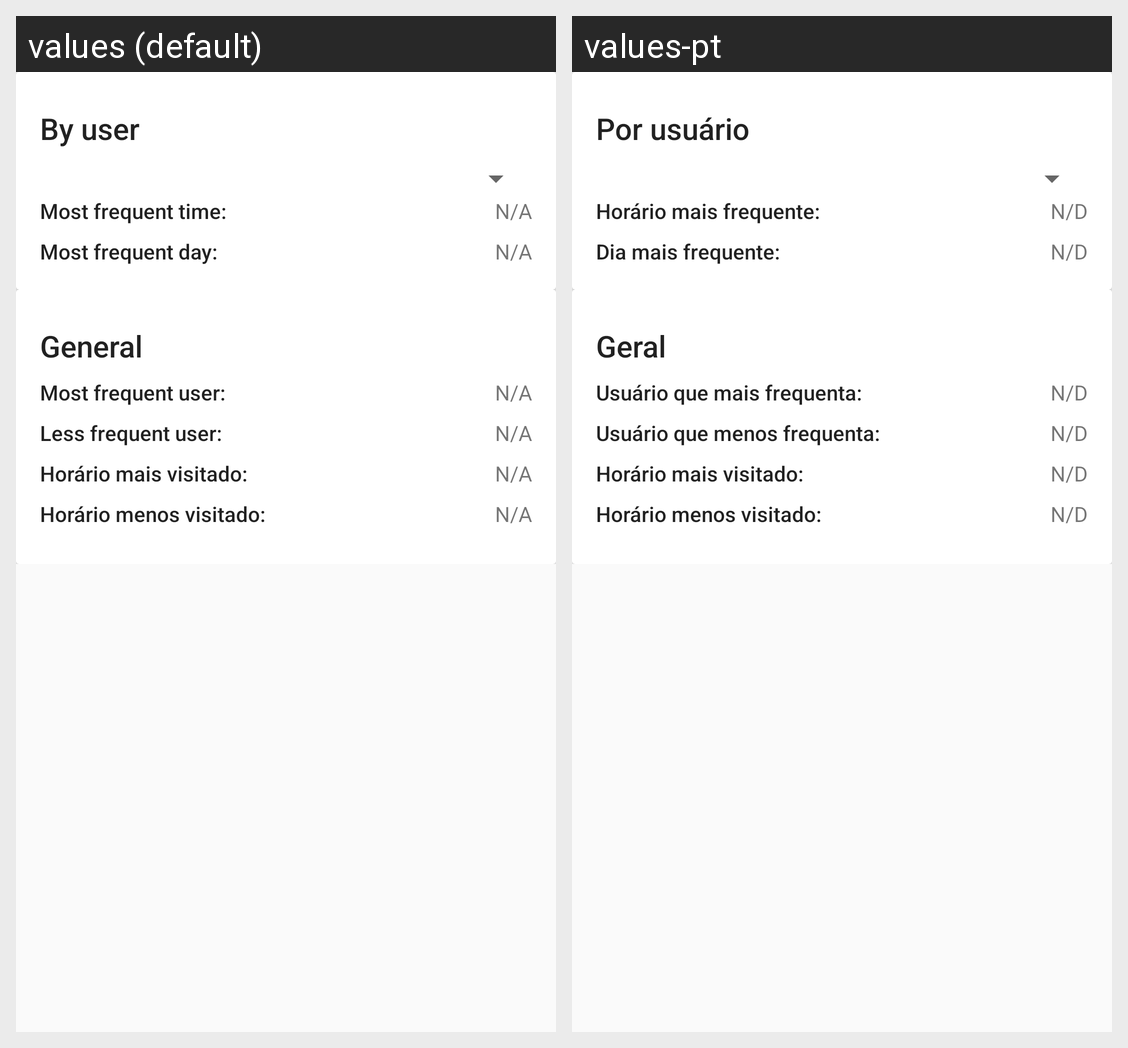

For this localized Android screen grid, give each drawn string resource with its value in every locale shown.
Android screen res/layout/fragment_stats.xml rendered under 2 locales, left to right: values (default), values-pt. Device: Nexus 5 (rendered at 1080×1920; each locale shown at half size, 540×960, under a caption strip naming it); theme AppTheme.
Strings drawn on this screen, with the default value and each locale's value (text and hints the layout hard-codes, and strings that could not be matched under every locale, appear in the picture but are not listed):

stats_user_title
  values: By user
  values-pt: Por usuário

stats_user_freq_time
  values: Most frequent time:
  values-pt: Horário mais frequente:

not_available
  values: N/A
  values-pt: N/D

stats_user_freq_day
  values: Most frequent day:
  values-pt: Dia mais frequente:

stats_general_title
  values: General
  values-pt: Geral

stats_general_most_freq_user
  values: Most frequent user:
  values-pt: Usuário que mais frequenta:

stats_general_less_freq_user
  values: Less frequent user:
  values-pt: Usuário que menos frequenta:
